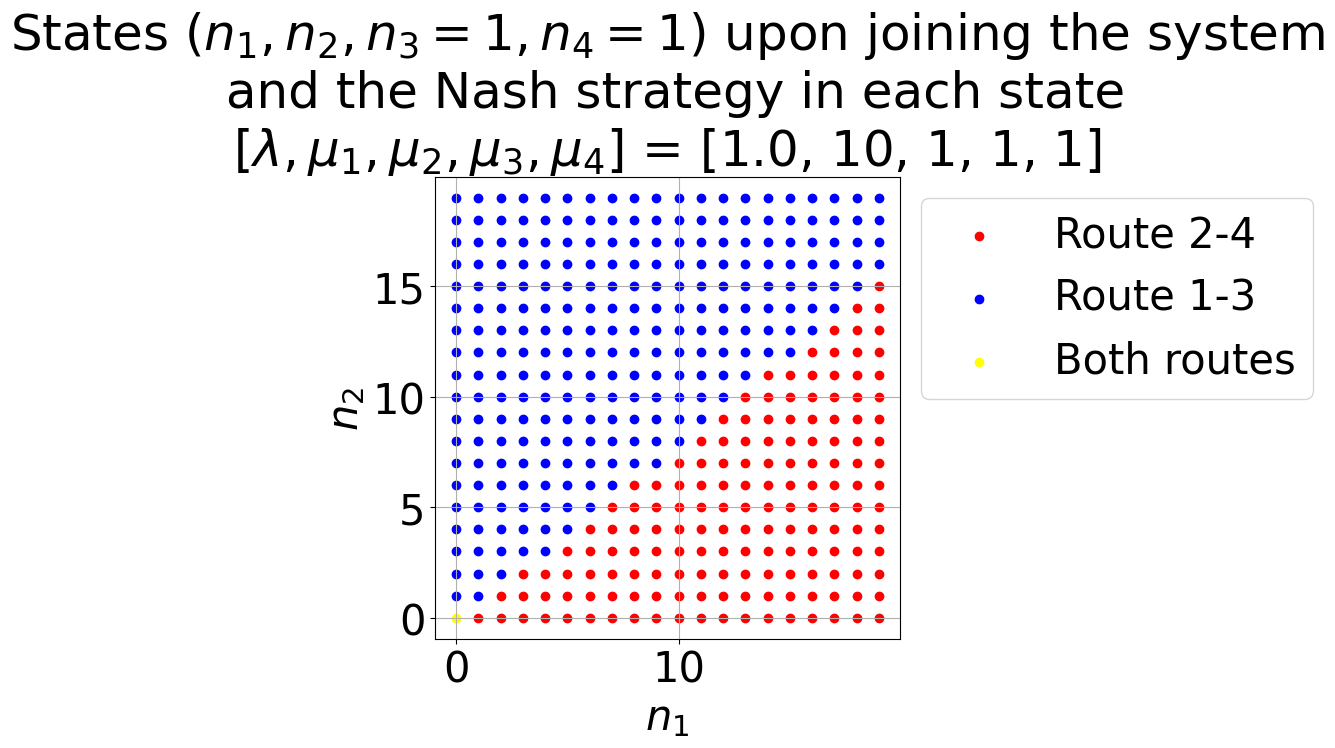
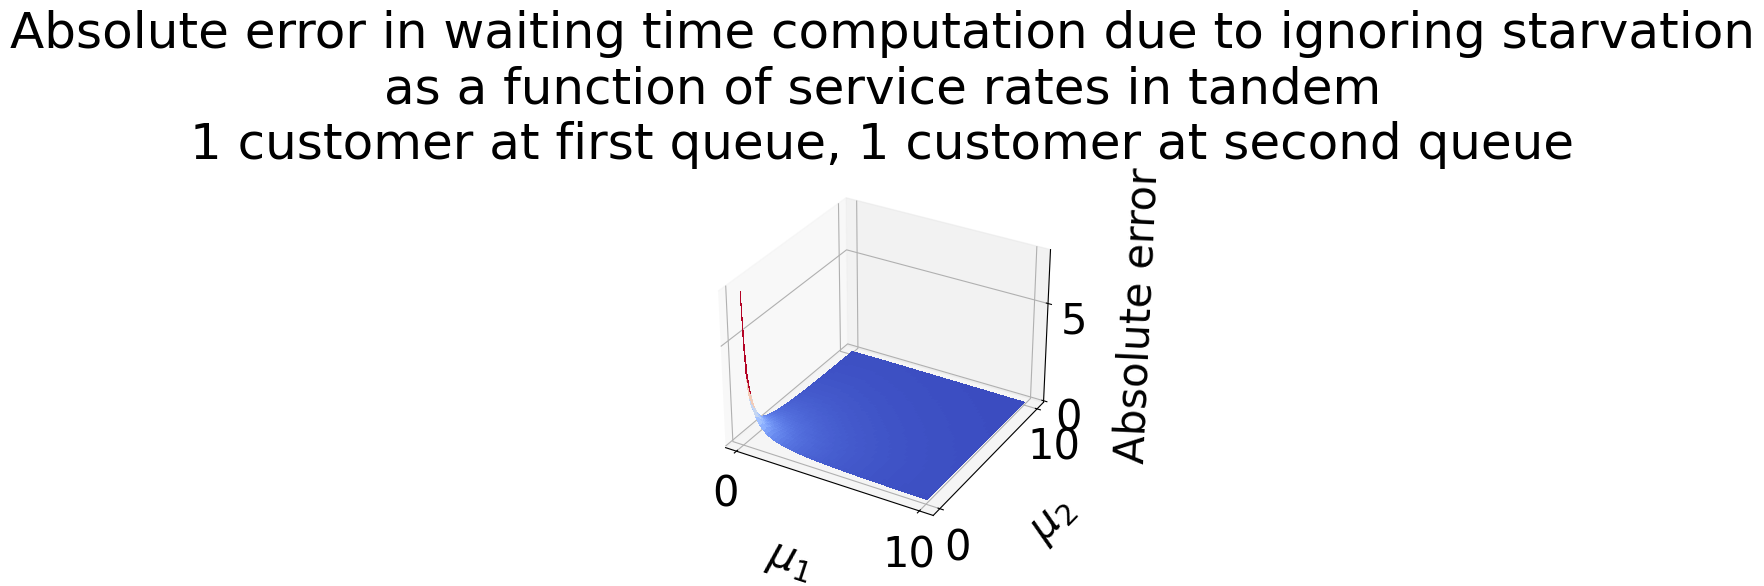

Python code for these plots, in order:
# -*- coding: utf-8 -*-
"""
Created on Tue Oct 15 14:49:43 2024

[redacted]
"""
import numpy as np
import matplotlib.pyplot as plt
import itertools
import math
import matplotlib
plt.rcParams['font.size'] = 30
plt.rcParams['font.family'] = 'DejaVU Sans'
plt.rcParams['font.style'] = 'normal'

#verify it's optimal with simulation

def expected_waiting_time(params, states_max):
    [n1max, n2max, n3max, n4max ] = states_max
    [l, mu1,mu2,mu3,mu4] = params
    
    A = tandem_wait_times(mu1,mu3,n1max,n3max)
    B = tandem_wait_times(mu2, mu4, n2max,n4max)

    return A,B

def tandem_wait_times(mu1,mu3, n1max,n3max):
    """
    returns a matrix A of size n1max by n3max such that A[i,j] = E(W|take route 1-3, n1=i, n3=j). 
    ni is the nr of customers in queue and server i.  
    """
    I = n1max    
    J = n3max
    c = 1/(mu1+mu3)
    p1 = c*mu1; p3 = c*mu3
    A = 100 * np.ones((I+1,J+I+2))
    A[0, :] = np.array(range(J+I+2))/mu3
    
    for j in range(1, I+1):
        A[j,0] = A[j-1,1]+1/mu1 
        for i in range(1,(J+I+ 2 - j)):
            A[j,i] = c + p1 * A[j-1,i+1] + p3* A[j, i-1]
    return A

def wait_times_old(params, state):
    [n1, n3] = state
    [mu1, mu3] = params
    
    def p_L(l):
        p1 = mu1/(mu1+mu3)
        p3 = mu3/(mu1+mu3)
        res = p1**(n1+1) * p3**(n1+n3-l) * math.comb(2*n1+n3-l,n1)
        return res
    
    EW = n1/mu1 + sum(l/mu3*p_L(l) for l in range(n1+n3+1))
    return EW


# %%
"""
plots with n3 and n4 fixed
"""
n=20 #nimax for all i

params = [1.,10,1,1,1]
[l,mu1,mu2,mu3,mu4] = params
n1r = np.array(range(n))
n2r = np.array(range(n))

best_resp = np.zeros([n,n])
A,B = expected_waiting_time(params, [n,n,n,n])
n3 = 1
n4 = 1

for i in range(n):
    n1 = n1r[i]
    for j in range(n):
        n2 = n2r[j]
        EW13 = A[n1,n3]
        EW24 = B[n2,n4]
        if EW13 == EW24:
            best_resp[i,j] = 1.5 # indicates both routes optimal
        else: 
            best_resp[i,j] = np.argmin([EW13,EW24]) + 1
 
best_resp_old = np.zeros([n,n])

for i in range(n):
    n1 = n1r[i]
    for j in range(n):
        n2 = n2r[j]
        EW13 = wait_times_old([mu1,mu3],[n1,n3])
        EW24 = wait_times_old([mu2,mu4],[n2,n4])
        if EW13 == EW24:
            best_resp_old[i,j] = 1.5 # indicates both routes optimal
        else: 
            best_resp_old[i,j] = np.argmin([EW13,EW24]) + 1
         
Y, X = np.meshgrid(n1r, n2r)
plt.figure(figsize=(6, 6))

marker1 = matplotlib.markers.MarkerStyle('o', fillstyle='full')
plt.scatter(X[best_resp == 2], Y[best_resp == 2], color='red', label='Route 2-4', marker=marker1)
plt.scatter(X[best_resp == 1], Y[best_resp == 1], color='blue', label='Route 1-3', marker=marker1)
plt.scatter(X[best_resp == 1.5], Y[best_resp == 1.5], color='yellow', label='Both routes', marker=marker1)

# Y, X = np.meshgrid(n1r, n2r)
# plt.scatter(X[best_resp_old == 2], Y[best_resp_old == 2], color='red', label='Route 2-4\nno starvation', marker=matplotlib.markers.MarkerStyle('o', fillstyle='bottom'))
# plt.scatter(X[best_resp_old == 1], Y[best_resp_old == 1], color='blue', label='Route 1-3\nno starvation', marker=matplotlib.markers.MarkerStyle('o', fillstyle='bottom'))
# plt.scatter(X[best_resp_old == 1.5], Y[best_resp_old == 1.5], color='yellow', label='Both routes\nno starvation', marker=matplotlib.markers.MarkerStyle('o', fillstyle='bottom'))

plt.xlabel('$n_1$')
plt.ylabel('$n_2$')
plt.legend(loc='upper left', bbox_to_anchor=(1, 1))  # Moves legend outside the plot
plt.title('States $(n_1,n_2,n_3={1},n_4={2})$ upon joining the system\n and the Nash strategy in each state\n[$\lambda,\mu_1, \mu_2, \mu_3, \mu_4$] = {0}'.format(params, n3, n4))
plt.grid(True)
plt.show()


# %%
"""
plots with n1 and n2 fixed
"""
n=100 #nimax for all i

params = [1.,10.,1.,2.,2.]
[l,mu1,mu2,mu3,mu4] = params
n3r = np.array(range(n))
n4r = np.array(range(n))
n1 = 3
n2 = 3

best_resp = np.zeros([n,n])
A,B = expected_waiting_time(params, [n,n,n,n])
wait_times_1 = np.zeros([n,n])
for i in range(n):
    n3 = n3r[i]
    for j in range(n):
        n4 = n4r[j]
        EW13 = A[n1,n3]
        EW24 = B[n2,n4]
        if EW13 == EW24:
            best_resp[i,j] = 1.5 # indicates both routes optimal
        else: 
            best_resp[i,j] = np.argmin([EW13,EW24]) + 1
        EW = [EW13, EW24]
        wait_times_1[i,j] = EW[int(best_resp[i,j])-1]
        

#old response, for comparison

best_resp_old = np.zeros([n,n])
wait_times_2 = np.zeros([n,n])
for i in range(n):
    n3 = n3r[i]
    for j in range(n):
        n4 = n4r[j]
        EW13 = wait_times_old([mu1,mu3],[n1,n3])
        EW24 = wait_times_old([mu2,mu4],[n2,n4])
        if EW13 == EW24:
            best_resp_old[i,j] = 1.5 # indicates both routes optimal
        else: 
            best_resp_old[i,j] = np.argmin([EW13,EW24]) + 1
        EW = [EW13, EW24]
        wait_times_2[i,j] = EW[int(best_resp_old[i,j])-1]

        

# plt.figure(figsize=(6, 6))

# Y,X = np.meshgrid(n3r, n4r)
# plt.scatter(X[best_resp==2], Y[best_resp==2], color='red', label='Route 2-4', marker=matplotlib.markers.MarkerStyle('o', fillstyle = 'top'))
# plt.scatter(X[best_resp==1], Y[best_resp==1], color='blue', label='Route 1-3', marker=matplotlib.markers.MarkerStyle('o', fillstyle = 'top'))
# plt.scatter(X[best_resp==1.5], Y[best_resp==1.5], color='yellow', label='Both routes optimal',marker=matplotlib.markers.MarkerStyle('o', fillstyle = 'top'))

# Y,X = np.meshgrid(n3r, n4r)
# plt.scatter(X[best_resp_old==2], Y[best_resp_old==2], color='red', label='Route 2-4', marker=matplotlib.markers.MarkerStyle('o', fillstyle = 'bottom'))
# plt.scatter(X[best_resp_old==1], Y[best_resp_old==1], color='blue', label='Route 1-3', marker=matplotlib.markers.MarkerStyle('o', fillstyle = 'bottom'))
# plt.scatter(X[best_resp_old==1.5], Y[best_resp_old==1.5], color='yellow', label='Both routes optimal', marker=matplotlib.markers.MarkerStyle('o', fillstyle = 'bottom'))

# plt.xlabel('$n_3$')
# plt.ylabel('$n_4$')
# plt.legend()
# plt.title('States $(n_1 = {1},n_2={2},n_3,n_4)$ upon joining the system\n and the Nash strategy in each state\n[$\lambda,\mu_1, \mu_2, \mu_3, \mu_4$] = {0}'.format(params,n1,n2),)
# plt.grid(True)
# plt.show()


diff_strat_state = np.transpose(np.nonzero(best_resp - best_resp_old))
wait_times_diff = []
for i in diff_strat_state:
    wait_times_diff.append(wait_times_1[i[0],i[1]] - wait_times_2[i[0],i[1]])
    

# %%
n=20 #nimax for all i

params = [1.,2., 2., 1., 1.]
[l,mu1,mu2,mu3,mu4] = params

n1r = np.array(range(n))
n2r = np.array(range(n))
n3r = np.array(range(n))
n4r = np.array(range(n))

states = list(itertools.product(n1r,n2r,n3r,n4r))

best_resp = {}
A,B = expected_waiting_time(params, [n,n,n,n])

for state in states:
    [n1,n2,n3,n4] = state
    
    EW13 = A[n1,n3]
    EW24 = B[n2,n4]
    if EW13 == EW24:
        best_resp[state] = 1.5 # indicates both routes optimal
    else: 
        best_resp[state] = np.argmin([EW13,EW24]) + 1

a = 0

# n1/mu1<n2/mu2 and n3/mu3<n4/mu4
new_states = [s for s in states if  s[0]/mu1 <= s[1]/mu2  and (s[2]/mu3 <= s[3]/mu4)]
strat1 = [best_resp[s] for s in new_states].count(1)
strat2 = [best_resp[s] for s in new_states].count(2)
print([strat1, strat2]) #If true, strategy works
deviates = [s for s in new_states if best_resp[s] == 2]
a+= strat1+strat2

# n1/mu1>n2/mu2 and n3/mu3>n4/mu4
new_states = [s for s in states if  s[0]/mu1 >= s[1]/mu2  and (s[2]/mu3 >= s[3]/mu4)]
strat1 = [best_resp[s] for s in new_states].count(1)
strat2 = [best_resp[s] for s in new_states].count(2)
print([strat1, strat2]) #If true, strategy works
deviates = [s for s in new_states if best_resp[s] ==1]
a+= strat1+strat2

# n1/mu1>n2/mu2 and n3/mu3< n4/mu4 and ...
new_states = [s for s in states if  s[0]/mu1 >= s[1]/mu2  and (s[2]/mu3 <= s[3]/mu4)]
new_states = [s for s in new_states if s[0]/mu1 - s[1]/mu2 + (s[2]/mu3 - s[3]/mu4) >= 0]
strat1 = [best_resp[s] for s in new_states].count(1)
strat2 = [best_resp[s] for s in new_states].count(2)
print([strat1, strat2]) #If true, strategy works
deviates = [s for s in new_states if best_resp[s] ==1]
a+= strat1+strat2


# n1/mu1<n2/mu2 and n3/mu3>n4/mu4 
new_states = [s for s in states if  s[0]/mu1 <= s[1]/mu2  and (s[2]/mu3 >= s[3]/mu4)]
new_states = [s for s in new_states if s[0]/mu1 - s[1]/mu2 + (s[2]/mu3 - s[3]/mu4) <= 0]
strat1 = [best_resp[s] for s in new_states].count(1)
strat2 = [best_resp[s] for s in new_states].count(2)
print([strat1, strat2]) #If true, strategy works
deviates = [s for s in new_states if best_resp[s] ==1]
a+= strat1+strat2

print(n**4 - a)

# when we switch if first or second stage servers are faster, results dont hold/
# then 



# %%
# # n1<n2 and n3<n4
# new_states = [s for s in states if  s[0] < s[1]  and (s[2] < s[3])]
# strat1 = [best_resp[s] for s in new_states].count(1)
# strat2 = [best_resp[s] for s in new_states].count(2)
# print([strat1, strat2]) #If true, strategy works
# deviates = [s for s in new_states if best_resp[s] == 2]


# # n1<n2 and n3>n4
# new_states = [s for s in states if  (s[0]- s[1]) < 0 and (s[2]- s[3]) > 0]

# # n1 -n2 + n3 - n4 < 0 
# strat1 = [best_resp[s] for s in new_states if  s[0] - s[1] + (s[2]- s[3]) < 0 ].count(1)
# strat2 = [best_resp[s] for s in new_states if  s[0] - s[1] + (s[2]- s[3]) < 0 ].count(2)
# print([strat1, strat2]) #If true, strategy works

# # n1 -n2 + n3 - n4 > 0 
# strat1 = [best_resp[s] for s in new_states if  s[0] - s[1] + (s[2]- s[3]) > 0].count(1)
# strat2 = [best_resp[s] for s in new_states if  s[0] - s[1] + (s[2]- s[3]) > 0].count(2)
# print([strat1, strat2]) #If true, strategy works

#%%

n1 = 1 
n3 = 1

n=100
mu1r = np.linspace(0.1,10,n)
mu3r = np.linspace(0.1,10,n)
mu_prod = list(itertools.product(mu1r,mu3r))

def rel_error(mu1,mu3,n1,n3):
    abs_error = abs(tandem_wait_times(mu1,mu3, n1,n3)[n1,n3] - wait_times_old([mu1,mu3],[n1,n3]))
    rel_error = abs_error/tandem_wait_times(mu1,mu3, n1,n3)[n1,n3]
    return rel_error

Z = np.zeros([n,n])
for i in range(n):
    for j in range(n):
        mu1 = mu1r[i]
        mu3 = mu3r[j]
        Z[i,j] = abs(tandem_wait_times(mu1,mu3, n1,n3)[n1,n3] - wait_times_old([mu1,mu3],[n1,n3]))

fig, ax = plt.subplots(subplot_kw={"projection": "3d"})
X,Y = np.meshgrid(mu1r,mu3r)
surf = ax.plot_surface(X, Y, Z , cmap=matplotlib.cm.coolwarm,
                        linewidth=0, antialiased=False)
ax.set_title("Absolute error in waiting time computation due to ignoring starvation\nas a function of service rates in tandem\n{0} customer at first queue, {1} customer at second queue".format(n1,n3))
ax.set_xlabel("$\mu_1$")
ax.set_ylabel("$\mu_2$")
ax.set_zlabel("Absolute error")
ax.zaxis.labelpad=20
ax.yaxis.labelpad=20
ax.xaxis.labelpad=20

#%%